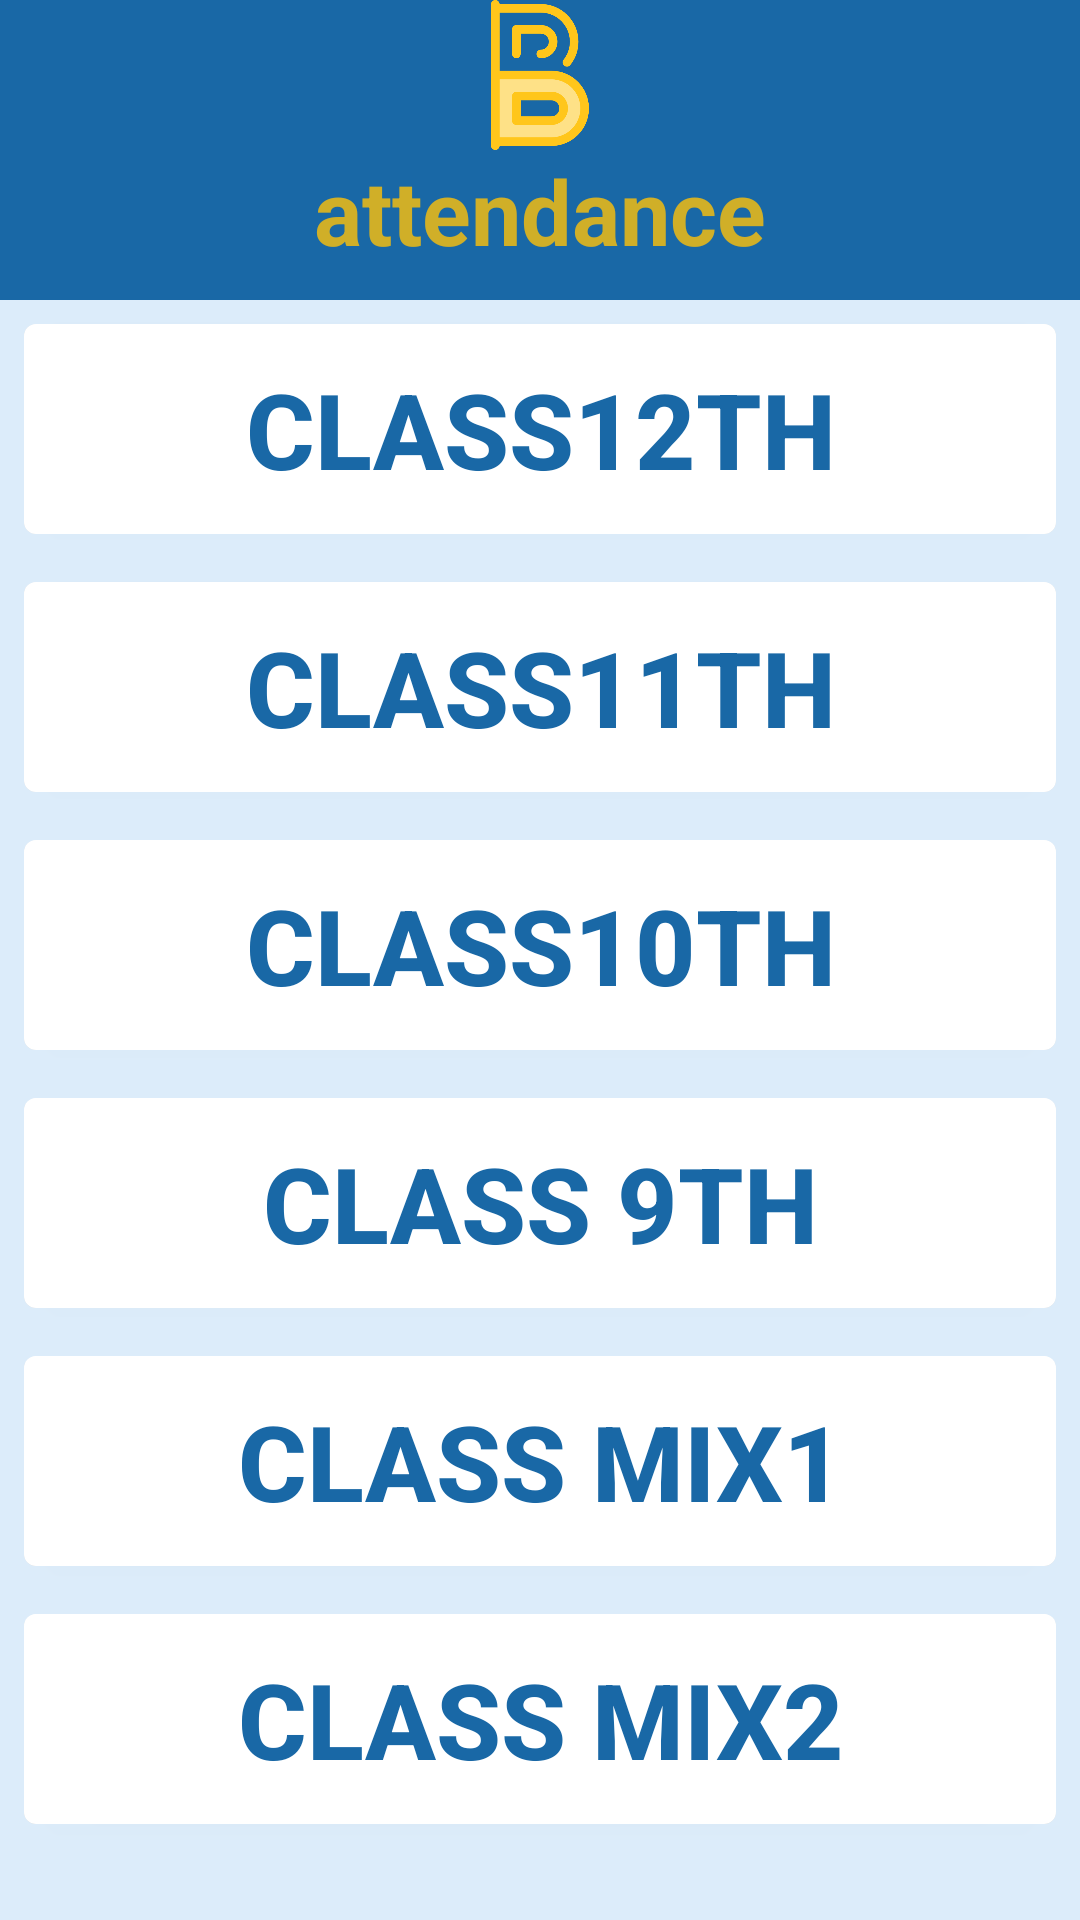

Produce the Android XML layout that renders to this screen, including the resource entries it uses.
<!-- AndroidManifest.xml: application theme AppTheme -->
<!-- res/layout/attendence.xml -->
<?xml version="1.0" encoding="utf-8"?>
<ScrollView xmlns:android="http://schemas.android.com/apk/res/android"
    xmlns:app="http://schemas.android.com/apk/res-auto"
    xmlns:tools="http://schemas.android.com/tools"
    android:layout_width="match_parent"
    android:background="#dcecfa"
    android:layout_height="match_parent"
    tools:context=".students">
    <LinearLayout
        android:layout_width="match_parent"
        android:orientation="vertical"
        android:layout_height="match_parent">

        <ImageView
            android:layout_width="match_parent"
            android:layout_height="50dp"
            android:src="@drawable/letterb"
            android:background="@color/colorPrimaryDark"/>
        <TextView
            android:id="@+id/textView2"
            android:layout_width="match_parent"
            android:layout_height="50dp"
            android:background="@color/colorPrimaryDark"
            android:textColor="@color/colorAccent"
            android:textStyle="bold"
            android:text="attendance"
            android:textAlignment="center"
            android:textSize="30dp"/>
        <android.support.v7.widget.CardView
            android:layout_width="match_parent"
            android:layout_height="70dp"
            android:layout_margin="8dp"
            app:cardCornerRadius="4dp"
            >

            <Button
                android:id="@+id/button9"
                android:layout_width="match_parent"
                android:layout_height="match_parent"
                android:background="#ffffff"
                android:layout_centerInParent="true"
                android:text="class12th"
                android:textColor="@color/colorPrimaryDark"
                android:textSize="35sp"
                android:textStyle="bold" />
        </android.support.v7.widget.CardView>

        <android.support.v7.widget.CardView
            android:layout_width="match_parent"
            android:layout_height="70dp"
            android:background="#ffffff"
            android:layout_margin="8dp"
            app:cardCornerRadius="4dp"
            >
            <Button
                android:id="@+id/button10"
                android:layout_width="match_parent"
                android:layout_height="match_parent"
                android:background="#ffffff"
                android:layout_centerInParent="true"
                android:text="class11th"
                android:textColor="@color/colorPrimaryDark"
                android:textSize="35sp"
                android:textStyle="bold"/>
        </android.support.v7.widget.CardView>

        <android.support.v7.widget.CardView
            android:layout_width="match_parent"
            android:layout_height="70dp"
            android:background="#ffffff"
            android:layout_margin="8dp"
            app:cardCornerRadius="4dp"
            >

            <Button
                android:id="@+id/button11"
                android:layout_width="match_parent"
                android:layout_height="match_parent"
                android:background="#ffffff"
                android:layout_centerInParent="true"
                android:text="class10th"
                android:textColor="@color/colorPrimaryDark"
                android:textSize="35sp"
                android:textStyle="bold" />
        </android.support.v7.widget.CardView>


        <android.support.v7.widget.CardView
            android:layout_width="match_parent"
            android:layout_height="70dp"
            android:background="#ffffff"
            android:layout_margin="8dp"
            app:cardCornerRadius="4dp"
            >
            <Button
                android:id="@+id/button12"
                android:layout_width="match_parent"
                android:layout_height="match_parent"
                android:background="#ffffff"
                android:layout_centerInParent="true"
                android:text="class 9th"
                android:textColor="@color/colorPrimaryDark"
                android:textSize="35sp"
                android:textStyle="bold"/>
        </android.support.v7.widget.CardView>

        <android.support.v7.widget.CardView
            android:layout_width="match_parent"
            android:layout_height="70dp"
            android:background="#ffffff"
            android:layout_margin="8dp"
            app:cardCornerRadius="4dp"
            >
            <Button
                android:id="@+id/button13"
                android:layout_width="match_parent"
                android:layout_height="match_parent"
                android:background="#ffffff"
                android:layout_centerInParent="true"
                android:text="class mix1"
                android:textColor="@color/colorPrimaryDark"
                android:textSize="35sp"
                android:textStyle="bold" />
        </android.support.v7.widget.CardView>

        <android.support.v7.widget.CardView
            android:layout_width="match_parent"
            android:layout_height="70dp"
            android:background="#ffffff"
            android:layout_margin="8dp"
            app:cardCornerRadius="4dp"
            >
            <Button
                android:id="@+id/button14"
                android:layout_width="match_parent"
                android:layout_height="match_parent"
                android:background="#ffffff"
                android:layout_centerInParent="true"
                android:text="class mix2"
                android:textColor="@color/colorPrimaryDark"
                android:textSize="35sp"
                android:textStyle="bold" />
        </android.support.v7.widget.CardView>


    </LinearLayout>

</ScrollView>
<!-- resources referenced by this layout -->
<resources>
  <color name="colorAccent">#CBFFC107</color>
  <color name="colorPrimaryDark">#1968A6</color>
  <!-- drawable letterb: png bitmap (drawable, 11783 bytes) -->
  <style name="AppTheme" parent="Theme.AppCompat.Light.NoActionBar">
          
          <item name="colorPrimary">@color/colorPrimary</item>
          <item name="colorPrimaryDark">@color/colorPrimaryDark</item>
          <item name="colorAccent">@color/colorAccent</item>
      </style>
  <color name="colorPrimary">#1968A6</color>
</resources>
